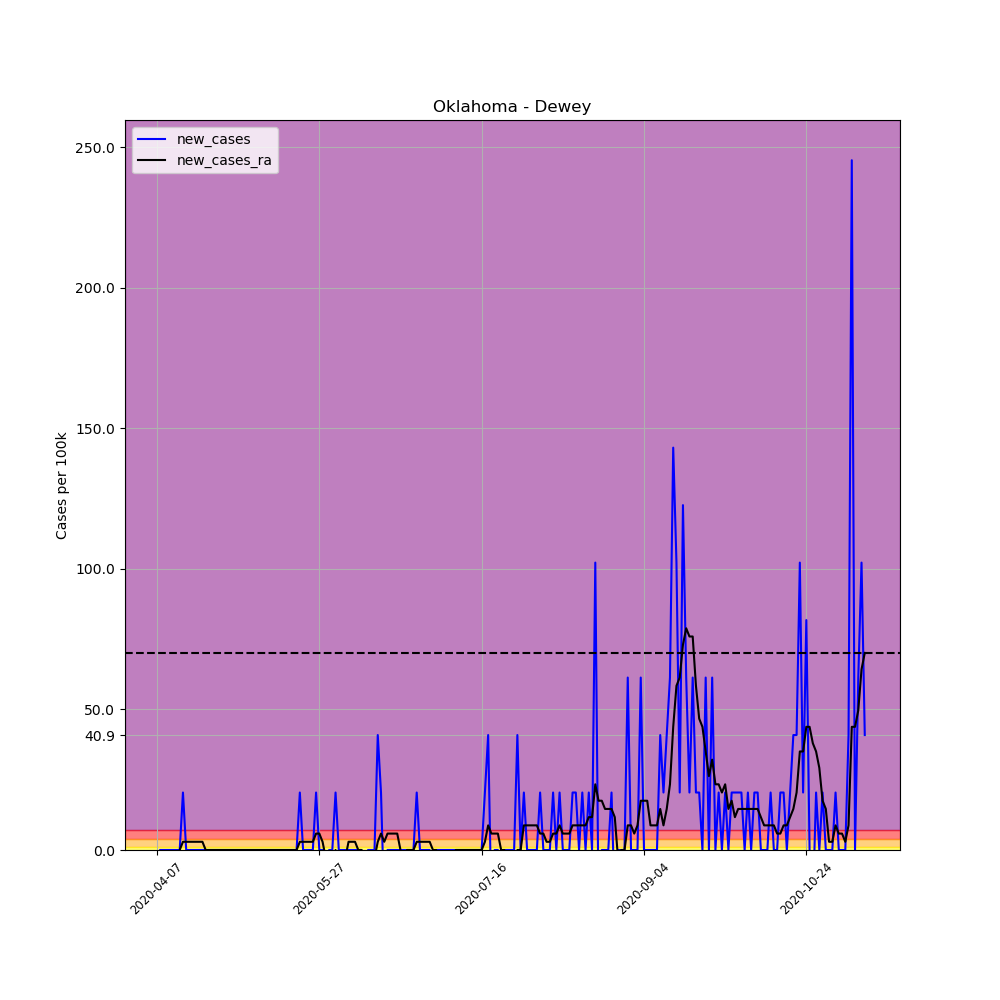

The file beside this chart, header and first rows:
, date, county, state, fips, cases, deaths, COUNTY, STNAME, CTYNAME, POPESTIMATE2019, per_100k, per_100k_ra, new_cases, new_cases_ra
581711, 2020-04-07, Dewey, Oklahoma, 40043, 1, 0, 43, Oklahoma, Dewey, 4891, 20.45, , , 
581712, 2020-04-08, Dewey, Oklahoma, 40043, 1, 0, 43, Oklahoma, Dewey, 4891, 20.45, , 0.0, 
581713, 2020-04-09, Dewey, Oklahoma, 40043, 1, 0, 43, Oklahoma, Dewey, 4891, 20.45, , 0.0, 
581714, 2020-04-10, Dewey, Oklahoma, 40043, 1, 0, 43, Oklahoma, Dewey, 4891, 20.45, , 0.0, 
581715, 2020-04-11, Dewey, Oklahoma, 40043, 1, 0, 43, Oklahoma, Dewey, 4891, 20.45, , 0.0, 
581716, 2020-04-12, Dewey, Oklahoma, 40043, 1, 0, 43, Oklahoma, Dewey, 4891, 20.45, , 0.0, 
581717, 2020-04-13, Dewey, Oklahoma, 40043, 1, 0, 43, Oklahoma, Dewey, 4891, 20.45, 20.45, 0.0, 
581718, 2020-04-14, Dewey, Oklahoma, 40043, 1, 0, 43, Oklahoma, Dewey, 4891, 20.45, 20.45, 0.0, 0.0
581719, 2020-04-15, Dewey, Oklahoma, 40043, 2, 0, 43, Oklahoma, Dewey, 4891, 40.89, 23.37, 20.45, 2.921
581720, 2020-04-16, Dewey, Oklahoma, 40043, 2, 0, 43, Oklahoma, Dewey, 4891, 40.89, 26.29, 0.0, 2.921
581721, 2020-04-17, Dewey, Oklahoma, 40043, 2, 0, 43, Oklahoma, Dewey, 4891, 40.89, 29.21, 0.0, 2.921
581722, 2020-04-18, Dewey, Oklahoma, 40043, 2, 0, 43, Oklahoma, Dewey, 4891, 40.89, 32.13, 0.0, 2.921
581723, 2020-04-19, Dewey, Oklahoma, 40043, 2, 0, 43, Oklahoma, Dewey, 4891, 40.89, 35.05, 0.0, 2.921
581724, 2020-04-20, Dewey, Oklahoma, 40043, 2, 0, 43, Oklahoma, Dewey, 4891, 40.89, 37.97, 0.0, 2.921
581725, 2020-04-21, Dewey, Oklahoma, 40043, 2, 0, 43, Oklahoma, Dewey, 4891, 40.89, 40.89, 0.0, 2.921
581726, 2020-04-22, Dewey, Oklahoma, 40043, 2, 0, 43, Oklahoma, Dewey, 4891, 40.89, 40.89, 0.0, 0.0
581727, 2020-04-23, Dewey, Oklahoma, 40043, 2, 0, 43, Oklahoma, Dewey, 4891, 40.89, 40.89, 0.0, 0.0
581728, 2020-04-24, Dewey, Oklahoma, 40043, 2, 0, 43, Oklahoma, Dewey, 4891, 40.89, 40.89, 0.0, 0.0
581729, 2020-04-25, Dewey, Oklahoma, 40043, 2, 0, 43, Oklahoma, Dewey, 4891, 40.89, 40.89, 0.0, 0.0
581730, 2020-04-26, Dewey, Oklahoma, 40043, 2, 0, 43, Oklahoma, Dewey, 4891, 40.89, 40.89, 0.0, 0.0
581731, 2020-04-27, Dewey, Oklahoma, 40043, 2, 0, 43, Oklahoma, Dewey, 4891, 40.89, 40.89, 0.0, 0.0
581732, 2020-04-28, Dewey, Oklahoma, 40043, 2, 0, 43, Oklahoma, Dewey, 4891, 40.89, 40.89, 0.0, 0.0
581733, 2020-04-29, Dewey, Oklahoma, 40043, 2, 0, 43, Oklahoma, Dewey, 4891, 40.89, 40.89, 0.0, 0.0
581734, 2020-04-30, Dewey, Oklahoma, 40043, 2, 0, 43, Oklahoma, Dewey, 4891, 40.89, 40.89, 0.0, 0.0
581735, 2020-05-01, Dewey, Oklahoma, 40043, 2, 0, 43, Oklahoma, Dewey, 4891, 40.89, 40.89, 0.0, 0.0
581736, 2020-05-02, Dewey, Oklahoma, 40043, 2, 0, 43, Oklahoma, Dewey, 4891, 40.89, 40.89, 0.0, 0.0
581737, 2020-05-03, Dewey, Oklahoma, 40043, 2, 0, 43, Oklahoma, Dewey, 4891, 40.89, 40.89, 0.0, 0.0
581738, 2020-05-04, Dewey, Oklahoma, 40043, 2, 0, 43, Oklahoma, Dewey, 4891, 40.89, 40.89, 0.0, 0.0
581739, 2020-05-05, Dewey, Oklahoma, 40043, 2, 0, 43, Oklahoma, Dewey, 4891, 40.89, 40.89, 0.0, 0.0
581740, 2020-05-06, Dewey, Oklahoma, 40043, 2, 0, 43, Oklahoma, Dewey, 4891, 40.89, 40.89, 0.0, 0.0
581741, 2020-05-07, Dewey, Oklahoma, 40043, 2, 0, 43, Oklahoma, Dewey, 4891, 40.89, 40.89, 0.0, 0.0
581742, 2020-05-08, Dewey, Oklahoma, 40043, 2, 0, 43, Oklahoma, Dewey, 4891, 40.89, 40.89, 0.0, 0.0
581743, 2020-05-09, Dewey, Oklahoma, 40043, 2, 0, 43, Oklahoma, Dewey, 4891, 40.89, 40.89, 0.0, 0.0
581744, 2020-05-10, Dewey, Oklahoma, 40043, 2, 0, 43, Oklahoma, Dewey, 4891, 40.89, 40.89, 0.0, 0.0
581745, 2020-05-11, Dewey, Oklahoma, 40043, 2, 0, 43, Oklahoma, Dewey, 4891, 40.89, 40.89, 0.0, 0.0
581746, 2020-05-12, Dewey, Oklahoma, 40043, 2, 0, 43, Oklahoma, Dewey, 4891, 40.89, 40.89, 0.0, 0.0
581747, 2020-05-13, Dewey, Oklahoma, 40043, 2, 0, 43, Oklahoma, Dewey, 4891, 40.89, 40.89, 0.0, 0.0
581748, 2020-05-14, Dewey, Oklahoma, 40043, 2, 0, 43, Oklahoma, Dewey, 4891, 40.89, 40.89, 0.0, 0.0
581749, 2020-05-15, Dewey, Oklahoma, 40043, 2, 0, 43, Oklahoma, Dewey, 4891, 40.89, 40.89, 0.0, 0.0
581750, 2020-05-16, Dewey, Oklahoma, 40043, 2, 0, 43, Oklahoma, Dewey, 4891, 40.89, 40.89, 0.0, 0.0
581751, 2020-05-17, Dewey, Oklahoma, 40043, 2, 0, 43, Oklahoma, Dewey, 4891, 40.89, 40.89, 0.0, 0.0
581752, 2020-05-18, Dewey, Oklahoma, 40043, 2, 0, 43, Oklahoma, Dewey, 4891, 40.89, 40.89, 0.0, 0.0
581753, 2020-05-19, Dewey, Oklahoma, 40043, 2, 0, 43, Oklahoma, Dewey, 4891, 40.89, 40.89, 0.0, 0.0
581754, 2020-05-20, Dewey, Oklahoma, 40043, 2, 0, 43, Oklahoma, Dewey, 4891, 40.89, 40.89, 0.0, 0.0
581755, 2020-05-21, Dewey, Oklahoma, 40043, 3, 0, 43, Oklahoma, Dewey, 4891, 61.34, 43.81, 20.45, 2.921
581756, 2020-05-22, Dewey, Oklahoma, 40043, 3, 0, 43, Oklahoma, Dewey, 4891, 61.34, 46.73, 0.0, 2.921
581757, 2020-05-23, Dewey, Oklahoma, 40043, 3, 0, 43, Oklahoma, Dewey, 4891, 61.34, 49.65, 0.0, 2.921
581758, 2020-05-24, Dewey, Oklahoma, 40043, 3, 0, 43, Oklahoma, Dewey, 4891, 61.34, 52.57, 0.0, 2.921
581759, 2020-05-25, Dewey, Oklahoma, 40043, 3, 0, 43, Oklahoma, Dewey, 4891, 61.34, 55.5, 0.0, 2.921
581760, 2020-05-26, Dewey, Oklahoma, 40043, 4, 0, 43, Oklahoma, Dewey, 4891, 81.78, 61.34, 20.45, 5.842
581761, 2020-05-27, Dewey, Oklahoma, 40043, 4, 0, 43, Oklahoma, Dewey, 4891, 81.78, 67.18, 0.0, 5.842
581762, 2020-05-28, Dewey, Oklahoma, 40043, 4, 0, 43, Oklahoma, Dewey, 4891, 81.78, 70.1, 0.0, 2.921
581763, 2020-05-29, Dewey, Oklahoma, 40043, 2, 0, 43, Oklahoma, Dewey, 4891, 40.89, 67.18, -40.89, -2.921
581764, 2020-05-30, Dewey, Oklahoma, 40043, 2, 0, 43, Oklahoma, Dewey, 4891, 40.89, 64.26, 0.0, -2.921
581765, 2020-05-31, Dewey, Oklahoma, 40043, 2, 0, 43, Oklahoma, Dewey, 4891, 40.89, 61.34, 0.0, -2.921
581766, 2020-06-01, Dewey, Oklahoma, 40043, 3, 0, 43, Oklahoma, Dewey, 4891, 61.34, 61.34, 20.45, 0.0
581767, 2020-06-02, Dewey, Oklahoma, 40043, 3, 0, 43, Oklahoma, Dewey, 4891, 61.34, 58.42, 0.0, -2.921
581768, 2020-06-03, Dewey, Oklahoma, 40043, 3, 0, 43, Oklahoma, Dewey, 4891, 61.34, 55.5, 0.0, -2.921
581769, 2020-06-04, Dewey, Oklahoma, 40043, 3, 0, 43, Oklahoma, Dewey, 4891, 61.34, 52.57, 0.0, -2.921
581770, 2020-06-05, Dewey, Oklahoma, 40043, 3, 0, 43, Oklahoma, Dewey, 4891, 61.34, 55.5, 0.0, 2.921
... 159 more rows
